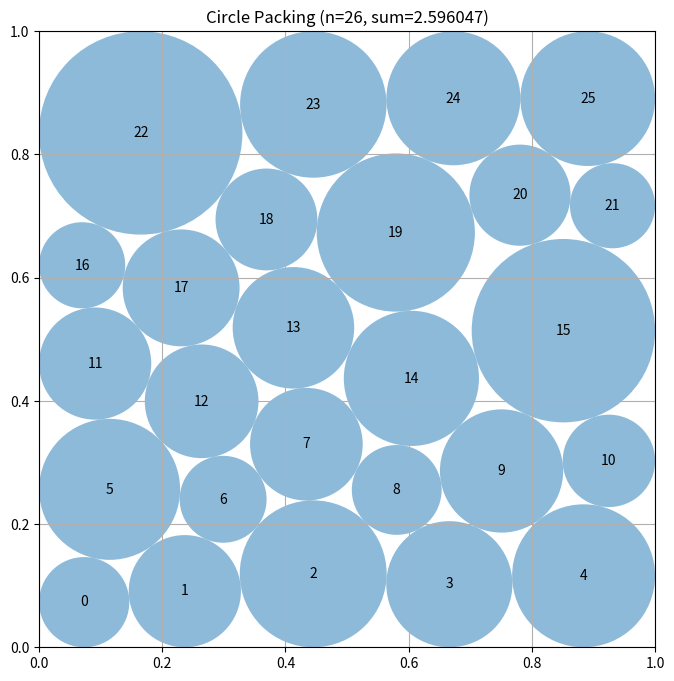

Source code (Python):
# EVOLVE-BLOCK-START
"""SLSQP joint optimization for n=26 circle packing in a unit square"""
import numpy as np
from scipy.optimize import minimize

def construct_packing():
    """
    Joint optimization of all 78 variables (26 centers × 2 + 26 radii)
    using SLSQP with explicit nonlinear constraints. Parameters are
    flattened as [x0,y0,r0,x1,y1,r1,...].
    """
    n = 26
    best_sum, best_params = 0, None
    
    # Multiple restarts with perturbed initial positions
    for trial in range(5):
        params0 = init_params(n, perturb=(trial > 0))
        
        result = minimize(
            lambda p: -np.sum(p[2::3]),  # Maximize sum of radii
            params0,
            method='SLSQP',
            constraints=build_constraints(n),
            bounds=build_bounds(n),
            options={'ftol': 1e-9, 'maxiter': 500, 'disp': False}
        )
        
        if result.success or result.fun < -best_sum:
            s = -result.fun
            if s > best_sum:
                best_sum, best_params = s, result.x
    
    # Extract centers and radii from flattened params
    centers = best_params.reshape(n, 3)[:, :2]
    radii = best_params[2::3]
    return centers, radii, np.sum(radii)


def build_constraints(n):
    """Build wall and non-overlap constraints for SLSQP."""
    cons = []
    
    # Wall constraints: x_i - r_i >= 0, y_i - r_i >= 0
    # and 1 - x_i - r_i >= 0, 1 - y_i - r_i >= 0
    for i in range(n):
        cons.append({'type': 'ineq', 'fun': lambda p, i=i: p[3*i] - p[3*i+2]})
        cons.append({'type': 'ineq', 'fun': lambda p, i=i: p[3*i+1] - p[3*i+2]})
        cons.append({'type': 'ineq', 'fun': lambda p, i=i: 1 - p[3*i] - p[3*i+2]})
        cons.append({'type': 'ineq', 'fun': lambda p, i=i: 1 - p[3*i+1] - p[3*i+2]})
    
    # Non-overlap: ||c_i - c_j|| >= r_i + r_j
    for i in range(n):
        for j in range(i+1, n):
            cons.append({
                'type': 'ineq',
                'fun': lambda p, i=i, j=j: np.sqrt((p[3*i]-p[3*j])**2 + 
                         (p[3*i+1]-p[3*j+1])**2) - p[3*i+2] - p[3*j+2]
            })
    return cons


def build_bounds(n):
    """Build bounds: x,y in [0,1], r in [0, 0.5]."""
    return [(0, 1), (0, 1), (0, 0.5)] * n


def init_params(n, perturb=False):
    """Initialize from 5-6-5-6-4 hexagonal pattern."""
    r = 0.095
    h, v = 2 * r, np.sqrt(3) * r
    rows = [(5, 0), (6, h/2), (5, 0), (6, h/2), (4, h)]
    y_start = 0.5 - 2 * v
    
    params = np.zeros(3 * n)
    idx = 0
    for row_idx, (count, x_off) in enumerate(rows):
        y = y_start + row_idx * v
        x_start = 0.5 - (count - 1) * h / 2
        for col in range(count):
            x = x_start + x_off + col * h
            params[3*idx] = np.clip(x, 0.05, 0.95)
            params[3*idx+1] = np.clip(y, 0.05, 0.95)
            params[3*idx+2] = r
            idx += 1
    
    if perturb:
        params += np.random.uniform(-0.02, 0.02, 3*n)
        params[2::3] = np.clip(params[2::3], 0.01, 0.2)
    
    return params

# EVOLVE-BLOCK-END


# This part remains fixed (not evolved)
def run_packing():
    """Run the circle packing constructor for n=26"""
    centers, radii, sum_radii = construct_packing()
    return centers, radii, sum_radii


def visualize(centers, radii):
    """
    Visualize the circle packing

    Args:
        centers: np.array of shape (n, 2) with (x, y) coordinates
        radii: np.array of shape (n) with radius of each circle
    """
    import matplotlib.pyplot as plt
    from matplotlib.patches import Circle

    fig, ax = plt.subplots(figsize=(8, 8))

    # Draw unit square
    ax.set_xlim(0, 1)
    ax.set_ylim(0, 1)
    ax.set_aspect("equal")
    ax.grid(True)

    # Draw circles
    for i, (center, radius) in enumerate(zip(centers, radii)):
        circle = Circle(center, radius, alpha=0.5)
        ax.add_patch(circle)
        ax.text(center[0], center[1], str(i), ha="center", va="center")

    plt.title(f"Circle Packing (n={len(centers)}, sum={sum(radii):.6f})")
    plt.show()


if __name__ == "__main__":
    centers, radii, sum_radii = run_packing()
    print(f"Sum of radii: {sum_radii}")
    # AlphaEvolve improved this to 2.635

    # Uncomment to visualize:
    visualize(centers, radii)
